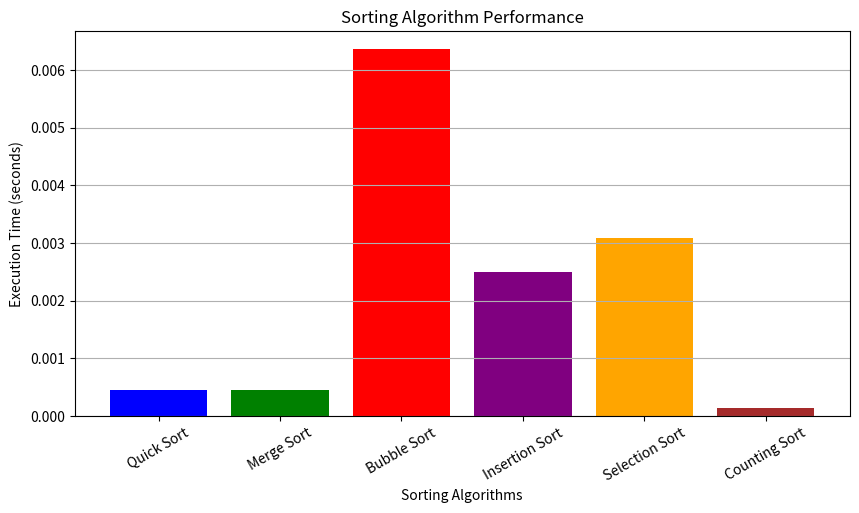

The matplotlib source for this figure:
import random
import time
import matplotlib.pyplot as plt

# Генерация случайного списка чисел
def generate_random_list(size, min_val=0, max_val=1000):
    return [random.randint(min_val, max_val) for _ in range(size)]

# 1. Быстрая сортировка (O(n log n))
def quick_sort(arr):
    if len(arr) <= 1:
        return arr
    pivot = arr[len(arr) // 2]
    left = [x for x in arr if x < pivot]
    middle = [x for x in arr if x == pivot]
    right = [x for x in arr if x > pivot]
    return quick_sort(left) + middle + quick_sort(right)

# 2. Сортировка слиянием (O(n log n))
def merge_sort(arr):
    if len(arr) <= 1:
        return arr
    mid = len(arr) // 2
    left = merge_sort(arr[:mid])
    right = merge_sort(arr[mid:])
    
    result = []
    i = j = 0
    while i < len(left) and j < len(right):
        if left[i] < right[j]:
            result.append(left[i])
            i += 1
        else:
            result.append(right[j])
            j += 1
    result.extend(left[i:])
    result.extend(right[j:])
    return result

# 3. Пузырьковая сортировка (O(n^2))
def bubble_sort(arr):
    n = len(arr)
    for i in range(n):
        swapped = False
        for j in range(n - 1 - i):
            if arr[j] > arr[j + 1]:
                arr[j], arr[j + 1] = arr[j + 1], arr[j]
                swapped = True
        if not swapped:
            break
    return arr

# 4. Сортировка вставками (O(n^2))
def insertion_sort(arr):
    for i in range(1, len(arr)):
        key = arr[i]
        j = i - 1
        while j >= 0 and key < arr[j]:
            arr[j + 1] = arr[j]
            j -= 1
        arr[j + 1] = key
    return arr

# 5. Сортировка выбором (O(n^2))
def selection_sort(arr):
    n = len(arr)
    for i in range(n):
        min_index = i
        for j in range(i + 1, n):
            if arr[j] < arr[min_index]:
                min_index = j
        arr[i], arr[min_index] = arr[min_index], arr[i]
    return arr

# 6. Сортировка подсчётом (O(n + k))
def counting_sort(arr, max_val):
    count = [0] * (max_val + 1)
    for num in arr:
        count[num] += 1
    sorted_arr = []
    for i, freq in enumerate(count):
        sorted_arr.extend([i] * freq)
    return sorted_arr

# Линейный поиск (O(n))
def linear_search(arr, target):
    for i, num in enumerate(arr):
        if num == target:
            return i
    return -1

# Бинарный поиск (O(log n))
def binary_search(arr, target):
    left, right = 0, len(arr) - 1
    while left <= right:
        mid = (left + right) // 2
        if arr[mid] == target:
            return mid
        elif arr[mid] < target:
            left = mid + 1
        else:
            right = mid - 1
    return -1

# Измерение времени выполнения
def measure_time(func, arr, *args):
    start = time.time()
    result = func(arr, *args) if args else func(arr)
    return result, time.time() - start

# Визуализация времени работы алгоритмов
def plot_sorting_times(times):
    algorithms = list(times.keys())
    exec_times = list(times.values())

    plt.figure(figsize=(10, 5))
    plt.bar(algorithms, exec_times, color=['blue', 'green', 'red', 'purple', 'orange', 'brown'])
    plt.xlabel('Sorting Algorithms')
    plt.ylabel('Execution Time (seconds)')
    plt.title('Sorting Algorithm Performance')
    plt.xticks(rotation=30)
    plt.grid(axis='y')
    plt.show()

# Главная функция
def main():
    size = 500  # Размер списка
    max_value = 1000
    random_list = generate_random_list(size, 0, max_value)

    # Измерение времени сортировки
    times = {}

    sorted_list, times["Quick Sort"] = measure_time(quick_sort, random_list)
    _, times["Merge Sort"] = measure_time(merge_sort, random_list)
    _, times["Bubble Sort"] = measure_time(bubble_sort, random_list.copy())
    _, times["Insertion Sort"] = measure_time(insertion_sort, random_list.copy())
    _, times["Selection Sort"] = measure_time(selection_sort, random_list.copy())
    _, times["Counting Sort"] = measure_time(counting_sort, random_list.copy(), max_value)

    for name, t in times.items():
        print(f"{name}: {t:.6f} sec")

    # Поиск элемента
    target = random.choice(sorted_list)
    lin_index, lin_time = measure_time(linear_search, sorted_list, target)
    bin_index, bin_time = measure_time(binary_search, sorted_list, target)

    print(f"Linear Search Time: {lin_time:.6f} sec, Found at index: {lin_index}")
    print(f"Binary Search Time: {bin_time:.6f} sec, Found at index: {bin_index}")

    # График времени сортировки
    plot_sorting_times(times)

if __name__ == "__main__":
    main()
